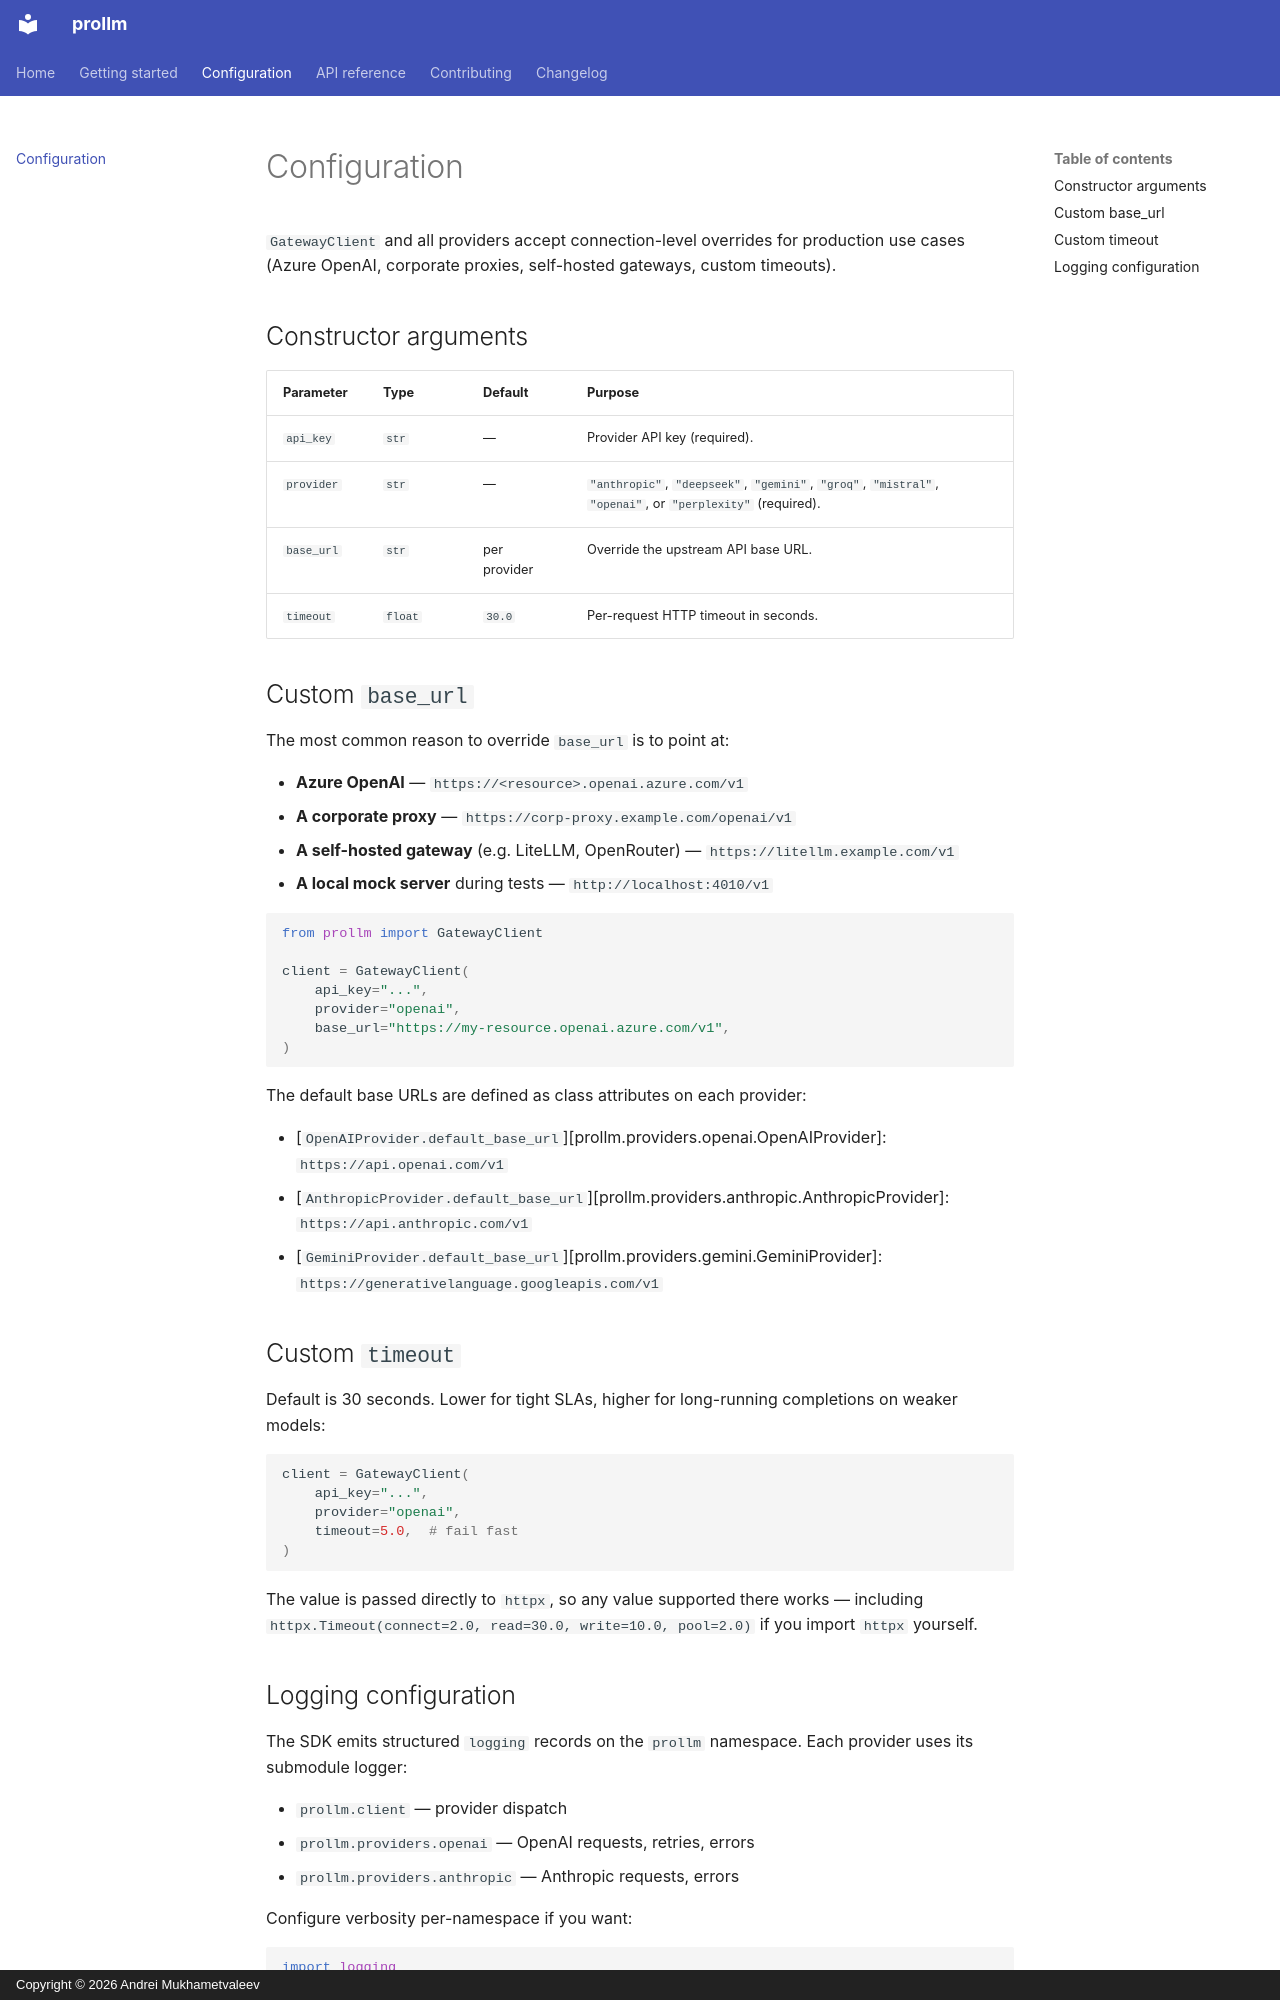

repository: Mukhametvaleev/prollm · page: configuration/index.html · generator: mkdocs · copyright: Copyright © 2026 Andrei Mukhametvaleev

# Configuration

`GatewayClient` and all providers accept connection-level overrides for production use cases
(Azure OpenAI, corporate proxies, self-hosted gateways, custom timeouts).

## Constructor arguments

| Parameter  | Type    | Default      | Purpose                                                                                                   |
| ---------- | ------- | ------------ | --------------------------------------------------------------------------------------------------------- |
| `api_key`  | `str`   | —            | Provider API key (required).                                                                              |
| `provider` | `str`   | —            | `"anthropic"`, `"deepseek"`, `"gemini"`, `"groq"`, `"mistral"`, `"openai"`, or `"perplexity"` (required). |
| `base_url` | `str`   | per provider | Override the upstream API base URL.                                                                       |
| `timeout`  | `float` | `30.0`       | Per-request HTTP timeout in seconds.                                                                      |

## Custom `base_url`

The most common reason to override `base_url` is to point at:

- **Azure OpenAI** — `https://<resource>.openai.azure.com/v1`
- **A corporate proxy** — `https://corp-proxy.example.com/openai/v1`
- **A self-hosted gateway** (e.g. LiteLLM, OpenRouter) — `https://litellm.example.com/v1`
- **A local mock server** during tests — `http://localhost:4010/v1`

```python
from prollm import GatewayClient

client = GatewayClient(
    api_key="...",
    provider="openai",
    base_url="https://my-resource.openai.azure.com/v1",
)
```

The default base URLs are defined as class attributes on each provider:

- [`OpenAIProvider.default_base_url`][prollm.providers.openai.OpenAIProvider]:
  `https://api.openai.com/v1`
- [`AnthropicProvider.default_base_url`][prollm.providers.anthropic.AnthropicProvider]:
  `https://api.anthropic.com/v1`
- [`GeminiProvider.default_base_url`][prollm.providers.gemini.GeminiProvider]:
  `https://generativelanguage.googleapis.com/v1`

## Custom `timeout`

Default is 30 seconds. Lower for tight SLAs, higher for long-running completions on weaker models:

```python
client = GatewayClient(
    api_key="...",
    provider="openai",
    timeout=5.0,  # fail fast
)
```

The value is passed directly to `httpx`, so any value supported there works — including
`httpx.Timeout(connect=2.0, read=30.0, write=10.0, pool=2.0)` if you import `httpx` yourself.
